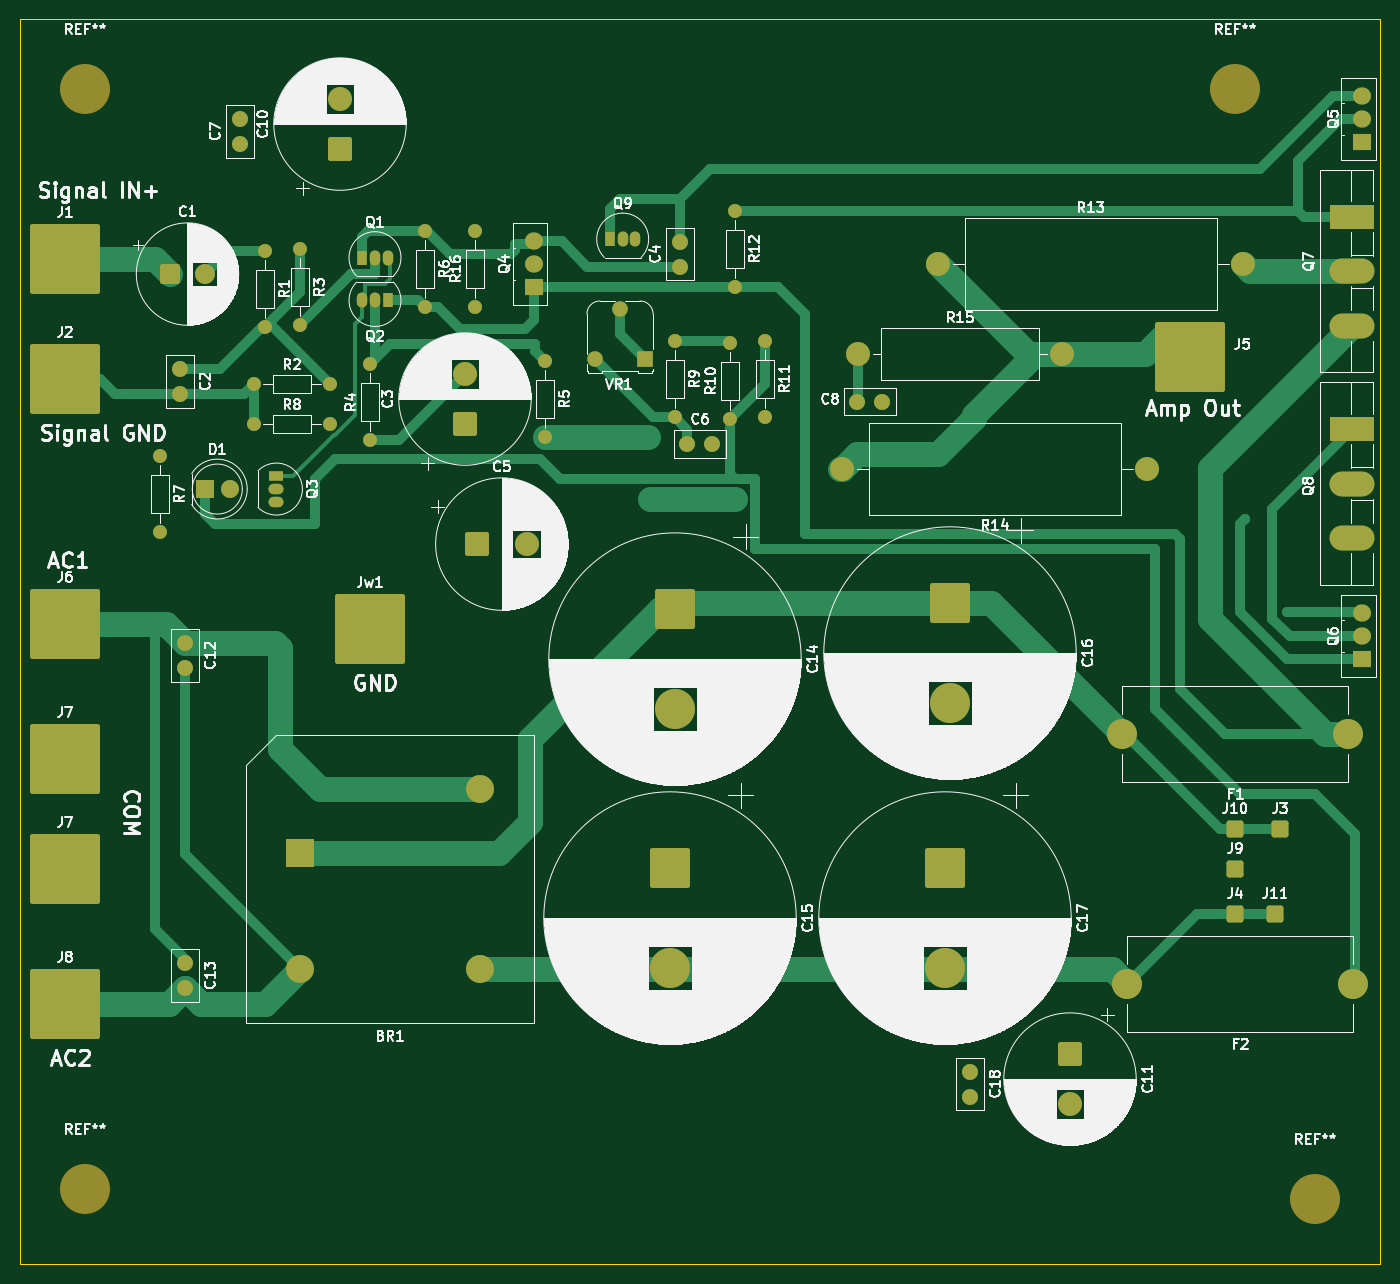
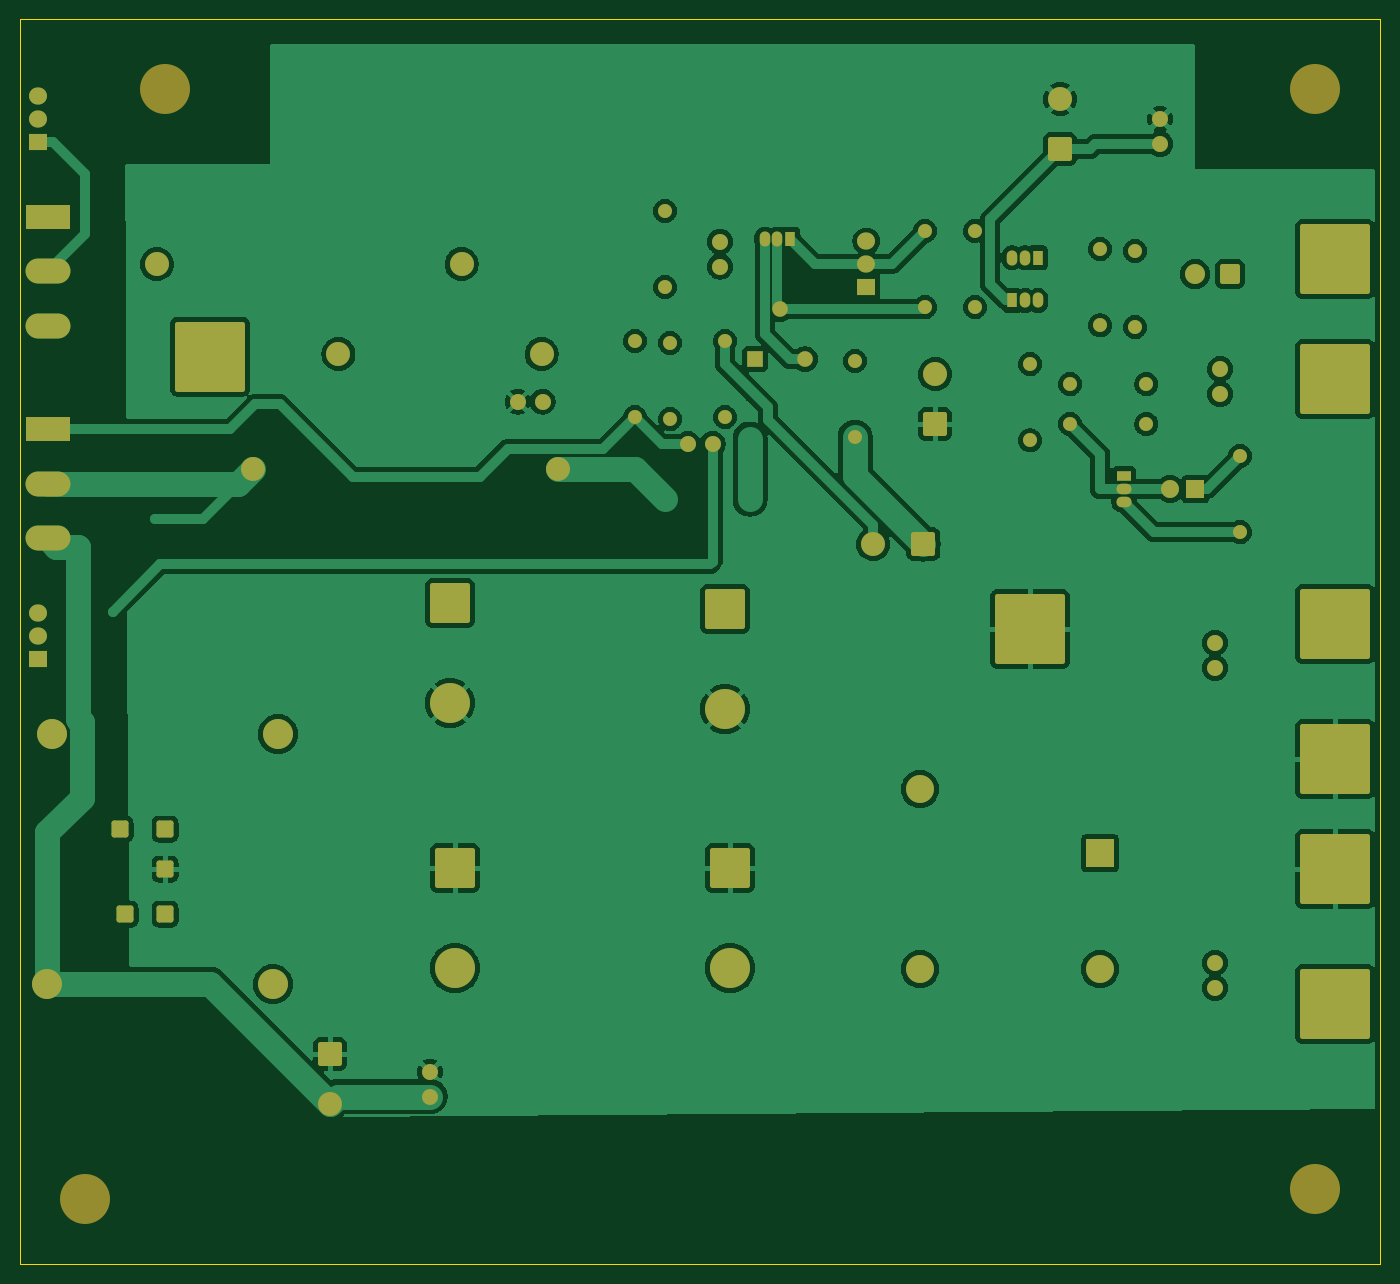
Circuit board: 7 layer files. Board 136.0 x 124.5 mm.
- bottom_copper: Power Amplifier Rod Elliot Project 3A-B_Cu.gbr (180748 bytes)
- bottom_mask: Power Amplifier Rod Elliot Project 3A-B_Mask.gbr (7312 bytes)
- bottom_silk: Power Amplifier Rod Elliot Project 3A-B_Silkscreen.gbr (495 bytes)
- outline: Power Amplifier Rod Elliot Project 3A-Edge_Cuts.gbr (656 bytes)
- top_copper: Power Amplifier Rod Elliot Project 3A-F_Cu.gbr (22873 bytes)
- top_mask: Power Amplifier Rod Elliot Project 3A-F_Mask.gbr (7312 bytes)
- top_silk: Power Amplifier Rod Elliot Project 3A-F_Silkscreen.gbr (272115 bytes)

=== bottom_copper: Power Amplifier Rod Elliot Project 3A-B_Cu.gbr (180748 bytes, source omitted) ===
=== bottom_mask: Power Amplifier Rod Elliot Project 3A-B_Mask.gbr (7312 bytes, source omitted) ===
=== bottom_silk: Power Amplifier Rod Elliot Project 3A-B_Silkscreen.gbr ===
%TF.GenerationSoftware,KiCad,Pcbnew,10.0.6*%
%TF.CreationDate,2026-09-14T15:29:46+03:00*%
%TF.ProjectId,Power Amplifier Rod Elliot Project 3A,506f7765-7220-4416-9d70-6c6966696572,1*%
%TF.SameCoordinates,Original*%
%TF.FileFunction,Legend,Bot*%
%TF.FilePolarity,Positive*%
%FSLAX46Y46*%
G04 Gerber Fmt 4.6, Leading zero omitted, Abs format (unit mm)*
G04 Created by KiCad (PCBNEW 10.0.6) date 2026-09-14 15:29:46*
%MOMM*%
%LPD*%
G01*
G04 APERTURE LIST*
G04 APERTURE END LIST*
M02*

=== outline: Power Amplifier Rod Elliot Project 3A-Edge_Cuts.gbr ===
%TF.GenerationSoftware,KiCad,Pcbnew,10.0.6*%
%TF.CreationDate,2026-09-14T15:29:46+03:00*%
%TF.ProjectId,Power Amplifier Rod Elliot Project 3A,506f7765-7220-4416-9d70-6c6966696572,1*%
%TF.SameCoordinates,Original*%
%TF.FileFunction,Profile,NP*%
%FSLAX46Y46*%
G04 Gerber Fmt 4.6, Leading zero omitted, Abs format (unit mm)*
G04 Created by KiCad (PCBNEW 10.0.6) date 2026-09-14 15:29:46*
%MOMM*%
%LPD*%
G01*
G04 APERTURE LIST*
%TA.AperFunction,Profile*%
%ADD10C,0.050000*%
%TD*%
G04 APERTURE END LIST*
D10*
X92500000Y-35000000D02*
X228500000Y-35000000D01*
X228500000Y-159500000D01*
X92500000Y-159500000D01*
X92500000Y-35000000D01*
M02*

=== top_copper: Power Amplifier Rod Elliot Project 3A-F_Cu.gbr (22873 bytes, source omitted) ===
=== top_mask: Power Amplifier Rod Elliot Project 3A-F_Mask.gbr (7312 bytes, source omitted) ===
=== top_silk: Power Amplifier Rod Elliot Project 3A-F_Silkscreen.gbr (272115 bytes, source omitted) ===
